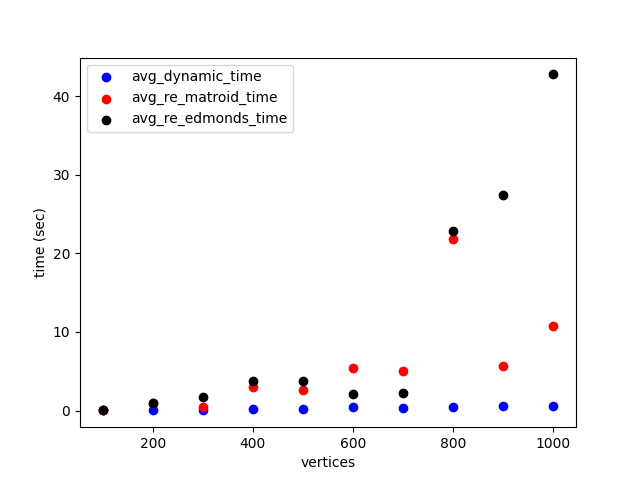

Data behind this chart, as committed beside it:
vertices, edges, avg_dynamic_iterations, avg_re_matroid_iterations, avg_dynamic_time, avg_re_matroid_time, avg_re_edmonds_time
100, 3111, 1.333, 4.0, 0.013, 0.072, 0.103
200, 6157, 2.0, 18.0, 0.089, 0.958, 0.923
300, 9306, 2.0, 6.0, 0.117, 0.506, 1.73
400, 12331, 2.0, 21.0, 0.196, 3.031, 3.785
500, 15536, 1.667, 12.0, 0.228, 2.633, 3.759
600, 18677, 2.0, 21.0, 0.401, 5.394, 2.048
700, 21642, 1.667, 18.0, 0.277, 5.028, 2.214
800, 24869, 1.667, 54.0, 0.447, 21.88, 22.84
900, 27945, 2.0, 13.33, 0.583, 5.621, 27.39
1000, 31224, 1.667, 19.0, 0.624, 10.78, 42.8
